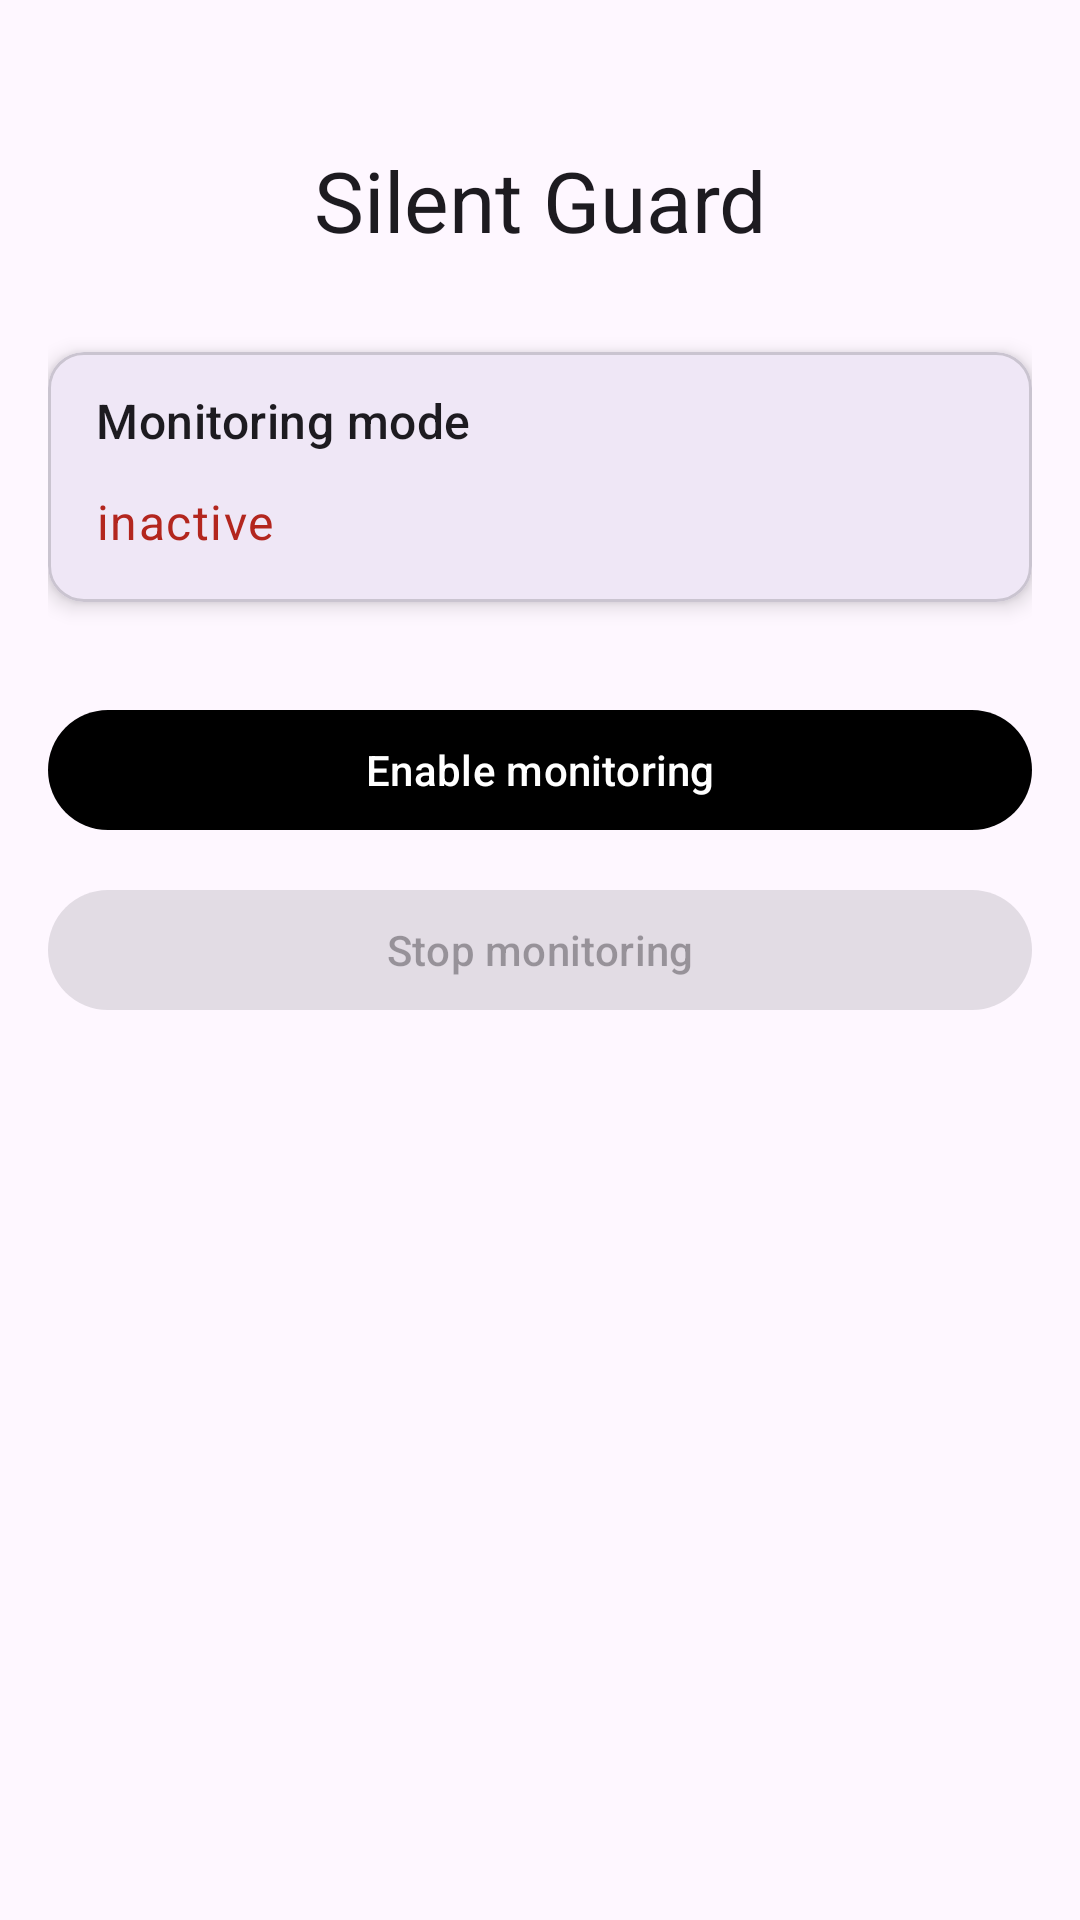

Here is an Android app screen rendered from its layout file. Give the layout XML and the strings, colors and styles it references.
<!-- AndroidManifest.xml: application theme Theme.SilentGuardApp -->
<!-- res/layout/fragment_home.xml -->
<?xml version="1.0" encoding="utf-8"?>
<androidx.constraintlayout.widget.ConstraintLayout
    xmlns:android="http://schemas.android.com/apk/res/android"
    xmlns:app="http://schemas.android.com/apk/res-auto"
    android:layout_width="match_parent"
    android:layout_height="match_parent"
    android:layoutDirection="ltr"
    android:padding="16dp">

    
    <com.google.android.material.textview.MaterialTextView
        android:id="@+id/app_title"
        android:layout_width="0dp"
        android:layout_height="wrap_content"
        android:text="@string/silent_guard"
        android:textAppearance="?attr/textAppearanceHeadlineMedium"
        android:textAlignment="center"
        android:layout_marginTop="32dp"
        app:layout_constraintTop_toTopOf="parent"
        app:layout_constraintStart_toStartOf="parent"
        app:layout_constraintEnd_toEndOf="parent" />

    
    <com.google.android.material.card.MaterialCardView
        android:id="@+id/status_card"
        android:layout_width="0dp"
        android:layout_height="wrap_content"
        android:layout_marginTop="32dp"
        app:cardElevation="4dp"
        app:layout_constraintTop_toBottomOf="@id/app_title"
        app:layout_constraintStart_toStartOf="parent"
        app:layout_constraintEnd_toEndOf="parent">

        <LinearLayout
            android:layout_width="match_parent"
            android:layout_height="wrap_content"
            android:orientation="vertical"
            android:padding="16dp">

            <LinearLayout
                android:layout_width="match_parent"
                android:layout_height="wrap_content"
                android:orientation="horizontal"
                android:gravity="center_vertical">

                <com.google.android.material.textview.MaterialTextView
                    android:id="@+id/status_title"
                    android:layout_width="0dp"
                    android:layout_height="wrap_content"
                    android:layout_weight="1"
                    android:text="@string/monitoring_mode"
                    android:textAppearance="?attr/textAppearanceTitleMedium"
                    android:layout_marginBottom="8dp" />

                
                <View
                    android:id="@+id/status_indicator"
                    android:layout_width="12dp"
                    android:layout_height="12dp"
                    android:background="@drawable/circle_red"
                    android:layout_marginStart="8dp" />

            </LinearLayout>

            <com.google.android.material.textview.MaterialTextView
                android:id="@+id/status_text"
                android:layout_width="match_parent"
                android:layout_height="wrap_content"
                android:text="@string/not_active"
                android:textAppearance="?attr/textAppearanceBodyLarge"
                android:textColor="?attr/colorError" />

        </LinearLayout>

    </com.google.android.material.card.MaterialCardView>

    
    <LinearLayout
        android:layout_width="0dp"
        android:layout_height="wrap_content"
        android:orientation="vertical"
        android:layout_marginTop="32dp"
        app:layout_constraintTop_toBottomOf="@id/status_card"
        app:layout_constraintStart_toStartOf="parent"
        app:layout_constraintEnd_toEndOf="parent">

        <com.google.android.material.button.MaterialButton
            android:id="@+id/btn_start_monitoring"
            android:layout_width="match_parent"
            android:layout_height="wrap_content"
            android:text="@string/enable_monitoring"
            android:textColor="@android:color/white"
            app:backgroundTint="@android:color/black"
            style="@style/Widget.Material3.Button"
            android:layout_marginBottom="12dp" />

        <com.google.android.material.button.MaterialButton
            android:id="@+id/btn_stop_monitoring"
            android:layout_width="match_parent"
            android:layout_height="wrap_content"
            android:text="@string/stop_monitoring"
            style="@style/Widget.Material3.Button.TonalButton"
            android:enabled="false"/>

    </LinearLayout>

</androidx.constraintlayout.widget.ConstraintLayout>
<!-- resources referenced by this layout -->
<resources>
  <string name="enable_monitoring">Enable monitoring</string>
  <string name="monitoring_mode">Monitoring mode</string>
  <string name="not_active">inactive</string>
  <string name="silent_guard">Silent Guard</string>
  <string name="stop_monitoring">Stop monitoring</string>
  <style name="Theme.SilentGuardApp" parent="Base.Theme.SilentGuardApp" />
  <style name="Base.Theme.SilentGuardApp" parent="Theme.Material3.DayNight.NoActionBar">
          
          
      </style>
</resources>
